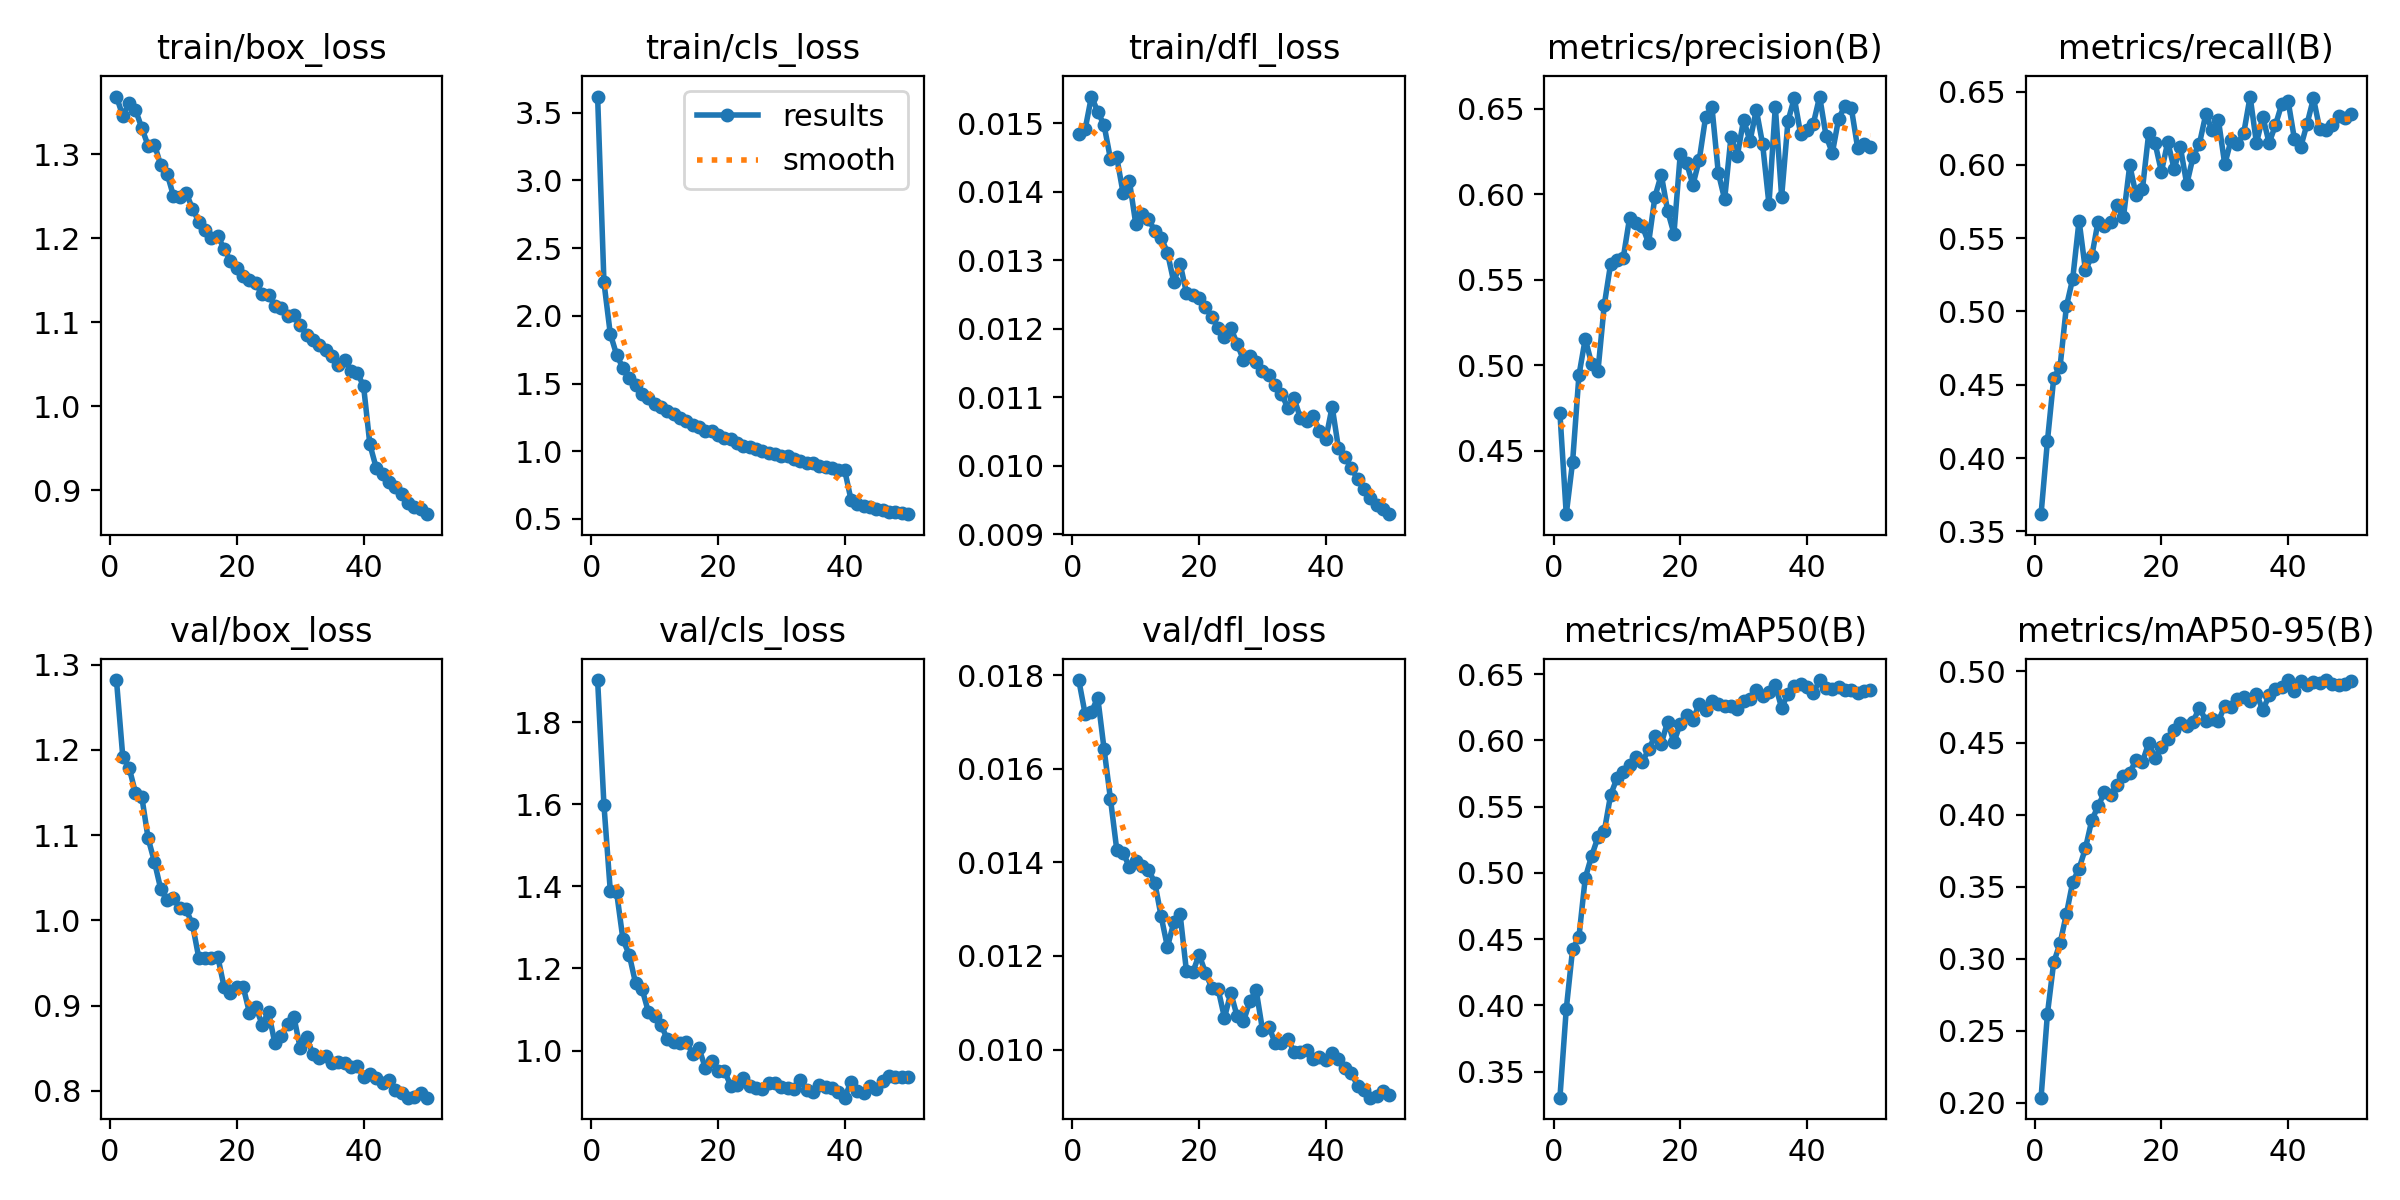

Data behind this chart, as committed beside it:
epoch, time, train/box_loss, train/cls_loss, train/dfl_loss, metrics/precision(B), metrics/recall(B), metrics/mAP50(B), metrics/mAP50-95(B), val/box_loss, val/cls_loss, val/dfl_loss, lr/pg0, lr/pg1, lr/pg2
1, 353.5, 1.369, 3.618, 0.01485, 0.472, 0.3617, 0.3302, 0.2035, 1.282, 1.903, 0.0179, 0.0003027, 0.0003027, 0.0003027
2, 876.4, 1.346, 2.248, 0.01491, 0.4128, 0.4113, 0.397, 0.2616, 1.192, 1.598, 0.01718, 0.0005937, 0.0005937, 0.0005937
3, 1360, 1.361, 1.867, 0.01539, 0.4433, 0.4545, 0.4424, 0.2976, 1.179, 1.389, 0.01722, 0.0008727, 0.0008727, 0.0008727
4, 1826, 1.353, 1.712, 0.01517, 0.494, 0.4623, 0.4516, 0.3108, 1.15, 1.386, 0.01752, 0.000855, 0.000855, 0.000855
5, 2272, 1.331, 1.614, 0.01497, 0.5154, 0.5035, 0.4962, 0.3312, 1.145, 1.271, 0.01642, 0.000837, 0.000837, 0.000837
6, 2736, 1.31, 1.541, 0.01448, 0.501, 0.5225, 0.5127, 0.3534, 1.096, 1.233, 0.01536, 0.000819, 0.000819, 0.000819
7, 3202, 1.312, 1.491, 0.0145, 0.4964, 0.562, 0.5268, 0.3627, 1.069, 1.164, 0.01427, 0.000801, 0.000801, 0.000801
8, 3587, 1.287, 1.423, 0.01398, 0.5352, 0.5282, 0.5313, 0.3767, 1.036, 1.151, 0.01421, 0.000783, 0.000783, 0.000783
9, 3818, 1.277, 1.393, 0.01415, 0.5592, 0.5375, 0.5588, 0.3962, 1.024, 1.095, 0.0139, 0.000765, 0.000765, 0.000765
10, 4048, 1.251, 1.352, 0.01353, 0.5615, 0.5614, 0.5714, 0.4061, 1.026, 1.085, 0.01403, 0.000747, 0.000747, 0.000747
11, 4277, 1.249, 1.327, 0.01368, 0.5628, 0.5582, 0.5759, 0.4157, 1.015, 1.063, 0.01393, 0.000729, 0.000729, 0.000729
12, 4506, 1.254, 1.294, 0.0136, 0.5863, 0.5608, 0.5812, 0.4141, 1.013, 1.027, 0.01384, 0.000711, 0.000711, 0.000711
13, 4735, 1.235, 1.275, 0.01343, 0.5831, 0.5724, 0.5876, 0.4209, 0.9951, 1.022, 0.01357, 0.000693, 0.000693, 0.000693
14, 4964, 1.22, 1.245, 0.01333, 0.5815, 0.5642, 0.5836, 0.4272, 0.9558, 1.019, 0.01285, 0.000675, 0.000675, 0.000675
15, 5423, 1.21, 1.223, 0.01311, 0.5715, 0.5997, 0.5933, 0.4294, 0.9555, 1.021, 0.01219, 0.000657, 0.000657, 0.000657
16, 5973, 1.201, 1.191, 0.01268, 0.5986, 0.5795, 0.6032, 0.4382, 0.9554, 0.9927, 0.01272, 0.000639, 0.000639, 0.000639
17, 6469, 1.203, 1.181, 0.01295, 0.6115, 0.5833, 0.5975, 0.4369, 0.957, 1.005, 0.01289, 0.000621, 0.000621, 0.000621
18, 6964, 1.188, 1.151, 0.01252, 0.5904, 0.6219, 0.6142, 0.45, 0.9215, 0.9584, 0.01167, 0.000603, 0.000603, 0.000603
19, 7470, 1.173, 1.15, 0.01249, 0.577, 0.6147, 0.5987, 0.4395, 0.9142, 0.9755, 0.01165, 0.000585, 0.000585, 0.000585
20, 8036, 1.165, 1.119, 0.01245, 0.6237, 0.5953, 0.6128, 0.4475, 0.9219, 0.9504, 0.01203, 0.000567, 0.000567, 0.000567
21, 8332, 1.155, 1.097, 0.01232, 0.6183, 0.6157, 0.6195, 0.4525, 0.9221, 0.9514, 0.01164, 0.000549, 0.000549, 0.000549
22, 8569, 1.15, 1.087, 0.01217, 0.6056, 0.5974, 0.6158, 0.4588, 0.8913, 0.9147, 0.01132, 0.000531, 0.000531, 0.000531
23, 8810, 1.146, 1.061, 0.01201, 0.6203, 0.6119, 0.6276, 0.4637, 0.8981, 0.9153, 0.01129, 0.000513, 0.000513, 0.000513
24, 9187, 1.133, 1.041, 0.01188, 0.6452, 0.5868, 0.6229, 0.4616, 0.8777, 0.9324, 0.01068, 0.000495, 0.000495, 0.000495
25, 9642, 1.133, 1.032, 0.01201, 0.6511, 0.6056, 0.6299, 0.4648, 0.8925, 0.9144, 0.01121, 0.000477, 0.000477, 0.000477
26, 10090, 1.12, 1.018, 0.01178, 0.6127, 0.6145, 0.6276, 0.4746, 0.8559, 0.9089, 0.01071, 0.000459, 0.000459, 0.000459
27, 10543, 1.117, 1.005, 0.01154, 0.5972, 0.6344, 0.6261, 0.4654, 0.8639, 0.9064, 0.0106, 0.000441, 0.000441, 0.000441
28, 11057, 1.108, 0.9863, 0.0116, 0.6334, 0.6237, 0.6264, 0.4667, 0.8781, 0.9202, 0.01103, 0.000423, 0.000423, 0.000423
29, 11580, 1.109, 0.9826, 0.01152, 0.6226, 0.6304, 0.6238, 0.4652, 0.8871, 0.9207, 0.01127, 0.0004051, 0.0004051, 0.0004051
30, 11884, 1.097, 0.9628, 0.01138, 0.6437, 0.6003, 0.6301, 0.4759, 0.8501, 0.9105, 0.01042, 0.0003871, 0.0003871, 0.0003871
31, 12291, 1.085, 0.963, 0.01132, 0.6311, 0.6171, 0.6316, 0.4752, 0.8627, 0.9088, 0.01049, 0.0003691, 0.0003691, 0.0003691
32, 12785, 1.079, 0.9445, 0.01118, 0.6495, 0.6141, 0.6382, 0.4803, 0.8436, 0.9069, 0.01014, 0.0003511, 0.0003511, 0.0003511
33, 13277, 1.073, 0.9267, 0.01105, 0.6293, 0.6219, 0.6335, 0.482, 0.839, 0.9279, 0.01013, 0.0003331, 0.0003331, 0.0003331
34, 13772, 1.067, 0.9096, 0.01084, 0.5942, 0.6466, 0.6367, 0.4791, 0.8412, 0.9045, 0.01022, 0.0003151, 0.0003151, 0.0003151
35, 14255, 1.06, 0.9097, 0.01098, 0.6513, 0.6148, 0.6418, 0.4842, 0.833, 0.8989, 0.00995, 0.0002971, 0.0002971, 0.0002971
36, 14755, 1.049, 0.8928, 0.01069, 0.5986, 0.6329, 0.6246, 0.4728, 0.8333, 0.9172, 0.00995, 0.0002791, 0.0002791, 0.0002791
37, 15246, 1.055, 0.8871, 0.01065, 0.6428, 0.6149, 0.6355, 0.483, 0.8326, 0.9104, 0.00999, 0.0002611, 0.0002611, 0.0002611
38, 15742, 1.042, 0.8748, 0.01072, 0.6564, 0.6272, 0.6408, 0.4873, 0.8277, 0.9084, 0.0098, 0.0002431, 0.0002431, 0.0002431
39, 16234, 1.04, 0.859, 0.01051, 0.6352, 0.6416, 0.6425, 0.4886, 0.829, 0.9, 0.00983, 0.0002251, 0.0002251, 0.0002251
40, 16728, 1.025, 0.8608, 0.01039, 0.6374, 0.6436, 0.6408, 0.4937, 0.8167, 0.8852, 0.00978, 0.0002071, 0.0002071, 0.0002071
41, 17200, 0.9547, 0.6421, 0.01086, 0.6414, 0.6174, 0.6356, 0.4862, 0.8199, 0.9241, 0.00993, 0.0001891, 0.0001891, 0.0001891
42, 17675, 0.9267, 0.607, 0.01025, 0.6572, 0.6124, 0.6456, 0.4929, 0.8152, 0.9005, 0.00979, 0.0001711, 0.0001711, 0.0001711
43, 18154, 0.9198, 0.5978, 0.01012, 0.6344, 0.6282, 0.6393, 0.4902, 0.8097, 0.8975, 0.0096, 0.0001531, 0.0001531, 0.0001531
44, 18631, 0.91, 0.5875, 0.00997, 0.6242, 0.6454, 0.6391, 0.4926, 0.8124, 0.9138, 0.0095, 0.0001351, 0.0001351, 0.0001351
45, 19107, 0.9037, 0.5715, 0.0098, 0.6443, 0.6242, 0.6408, 0.4919, 0.8015, 0.9068, 0.00923, 0.0001171, 0.0001171, 0.0001171
46, 19587, 0.8952, 0.5681, 0.00966, 0.6519, 0.6239, 0.6381, 0.4934, 0.7976, 0.9249, 0.00913, 9.9081e-05, 9.9081e-05, 9.9081e-05
47, 20088, 0.8846, 0.5552, 0.00953, 0.6505, 0.6272, 0.6385, 0.491, 0.7919, 0.9383, 0.00897, 8.10828e-05, 8.10828e-05, 8.10828e-05
48, 20572, 0.8806, 0.5529, 0.00942, 0.6272, 0.633, 0.6362, 0.4904, 0.7922, 0.936, 0.009, 6.30846e-05, 6.30846e-05, 6.30846e-05
49, 21040, 0.8781, 0.5475, 0.00936, 0.6298, 0.6323, 0.6374, 0.4912, 0.798, 0.936, 0.00912, 4.50864e-05, 4.50864e-05, 4.50864e-05
50, 21520, 0.8715, 0.5355, 0.00929, 0.6275, 0.6347, 0.6383, 0.4931, 0.7921, 0.9353, 0.00902, 2.70882e-05, 2.70882e-05, 2.70882e-05
